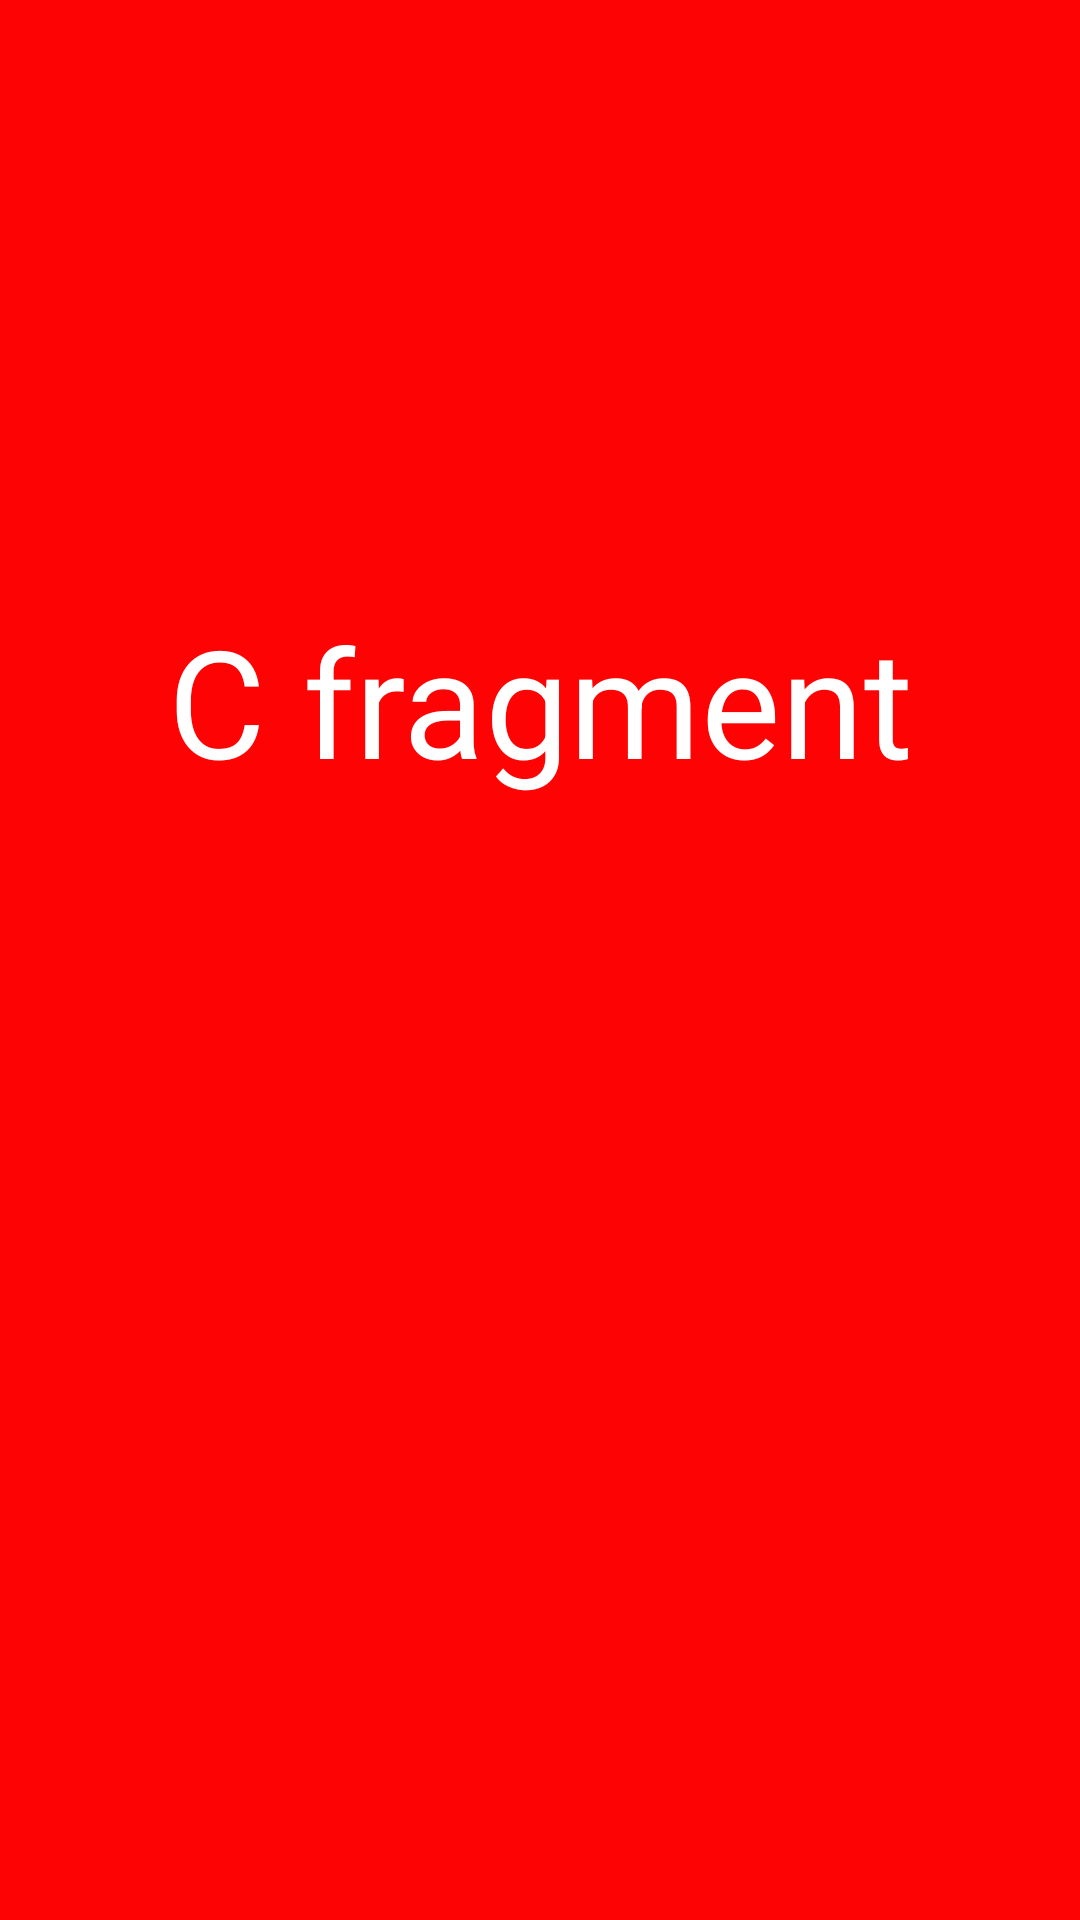

Here is an Android app screen rendered from its layout file. Give the layout XML and the strings, colors and styles it references.
<!-- AndroidManifest.xml: application theme Theme.AdvancedNavigation -->
<!-- res/layout/fragment_settings_c.xml -->
<?xml version="1.0" encoding="utf-8"?>
<FrameLayout xmlns:android="http://schemas.android.com/apk/res/android"
    xmlns:tools="http://schemas.android.com/tools"
    android:layout_width="match_parent"
    android:layout_height="match_parent"
    tools:context=".SettingsCFragment"
    android:background="@color/red">

    
    <TextView
        android:layout_width="match_parent"
        android:layout_height="match_parent"
        android:text="C fragment"
        android:textSize="50dp"
        android:textColor="@color/white"
        android:textAlignment="center"
        android:layout_marginTop="200dp"/>

</FrameLayout>
<!-- resources referenced by this layout -->
<resources>
  <color name="red">#FD0303</color>
  <color name="white">#FFFFFFFF</color>
  <style name="Theme.AdvancedNavigation" parent="Base.Theme.AdvancedNavigation" />
  <style name="Base.Theme.AdvancedNavigation" parent="Theme.AppCompat.DayNight.NoActionBar">
          
          
      </style>
</resources>
